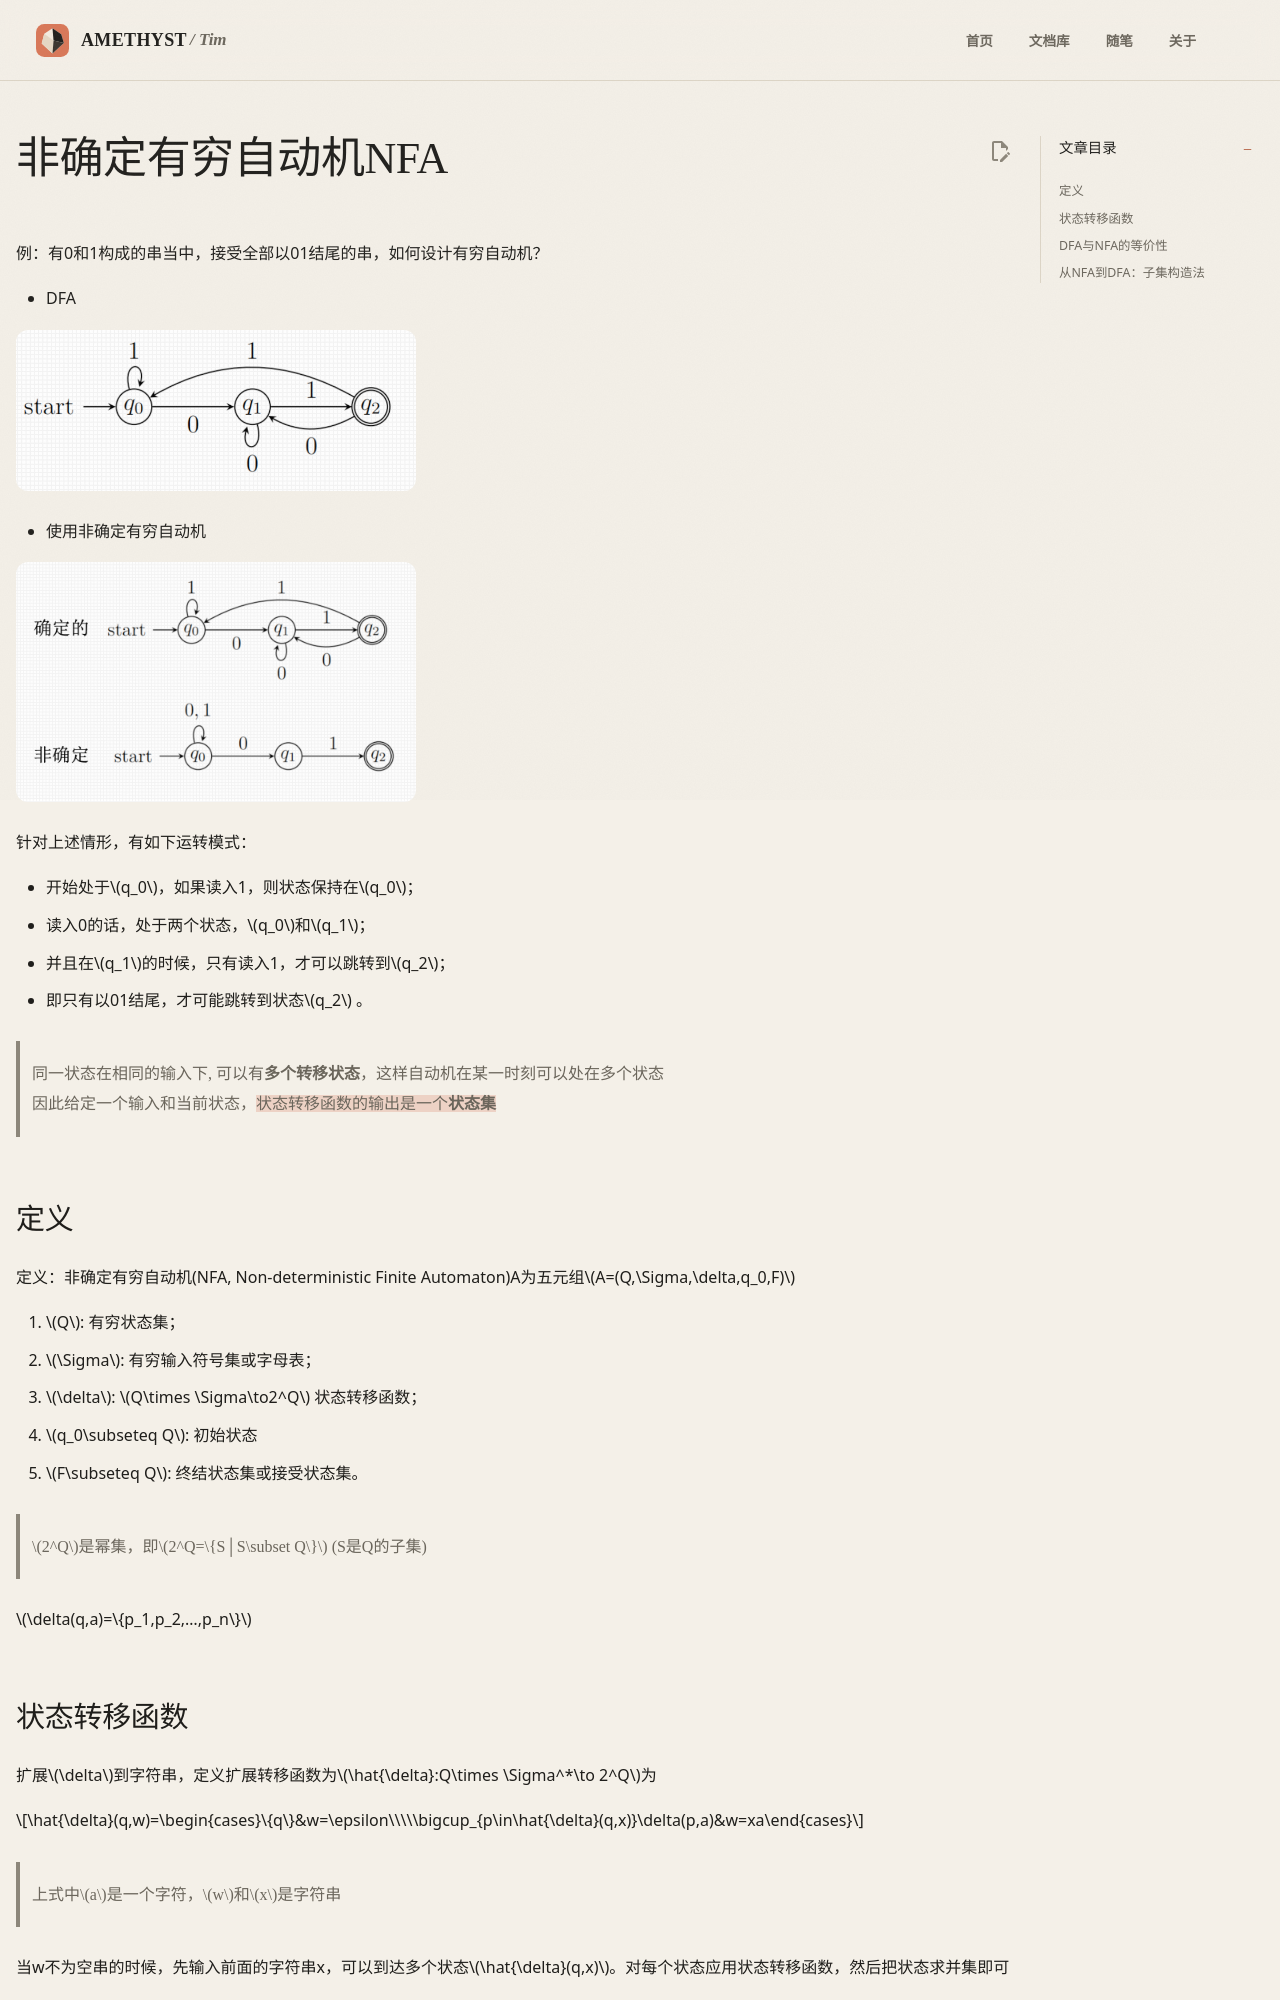

repository: AmethystTim/AmethystTim.github.io · page: 课程笔记/大二下/形式语言与自动机/非确定有穷自动机/index.html · generator: mkdocs

例：有0和1构成的串当中，接受全部以01结尾的串，如何设计有穷自动机？

- DFA

![img](xsyy4-1.png){width=400}

- 使用非确定有穷自动机

![img](xsyy4-2.png){width=400}

针对上述情形，有如下运转模式：

- 开始处于$q_0$，如果读入1，则状态保持在$q_0$；
- 读入0的话，处于两个状态，$q_0$和$q_1$；
- 并且在$q_1$的时候，只有读入1，才可以跳转到$q_2$；
- 即只有以01结尾，才可能跳转到状态$q_2$ 。

> 同一状态在相同的输入下, 可以有**多个转移状态**，这样自动机在某一时刻可以处在多个状态<br>
> 因此给定一个输入和当前状态，==状态转移函数的输出是一个**状态集**==

## 定义

定义：非确定有穷自动机(NFA, Non-deterministic Finite Automaton)A为五元组$A=(Q,\Sigma,\delta,q_0,F)$

1. $Q$: 有穷状态集；
2. $\Sigma$: 有穷输入符号集或字母表；
3. $\delta$: $Q\times \Sigma\to2^Q$ 状态转移函数；
4. $q_0\subseteq Q$: 初始状态
5. $F\subseteq Q$: 终结状态集或接受状态集。

> $2^Q$是幂集，即$2^Q=\{S│S\subset Q\}$ (S是Q的子集)

$\delta(q,a)=\{p_1,p_2,…,p_n\}$

## 状态转移函数

扩展$\delta$到字符串，定义扩展转移函数为$\hat{\delta}:Q\times \Sigma^*\to 2^Q$为

$$\hat{\delta}(q,w)=\begin{cases}\{q\}&w=\epsilon\\\\\bigcup_{p\in\hat{\delta}(q,x)}\delta(p,a)&w=xa\end{cases}$$

> 上式中$a$是一个字符，$w$和$x$是字符串<br>

当w不为空串的时候，先输入前面的字符串x，可以到达多个状态$\hat{\delta}(q,x)$。对每个状态应用状态转移函数，然后把状态求并集即可
